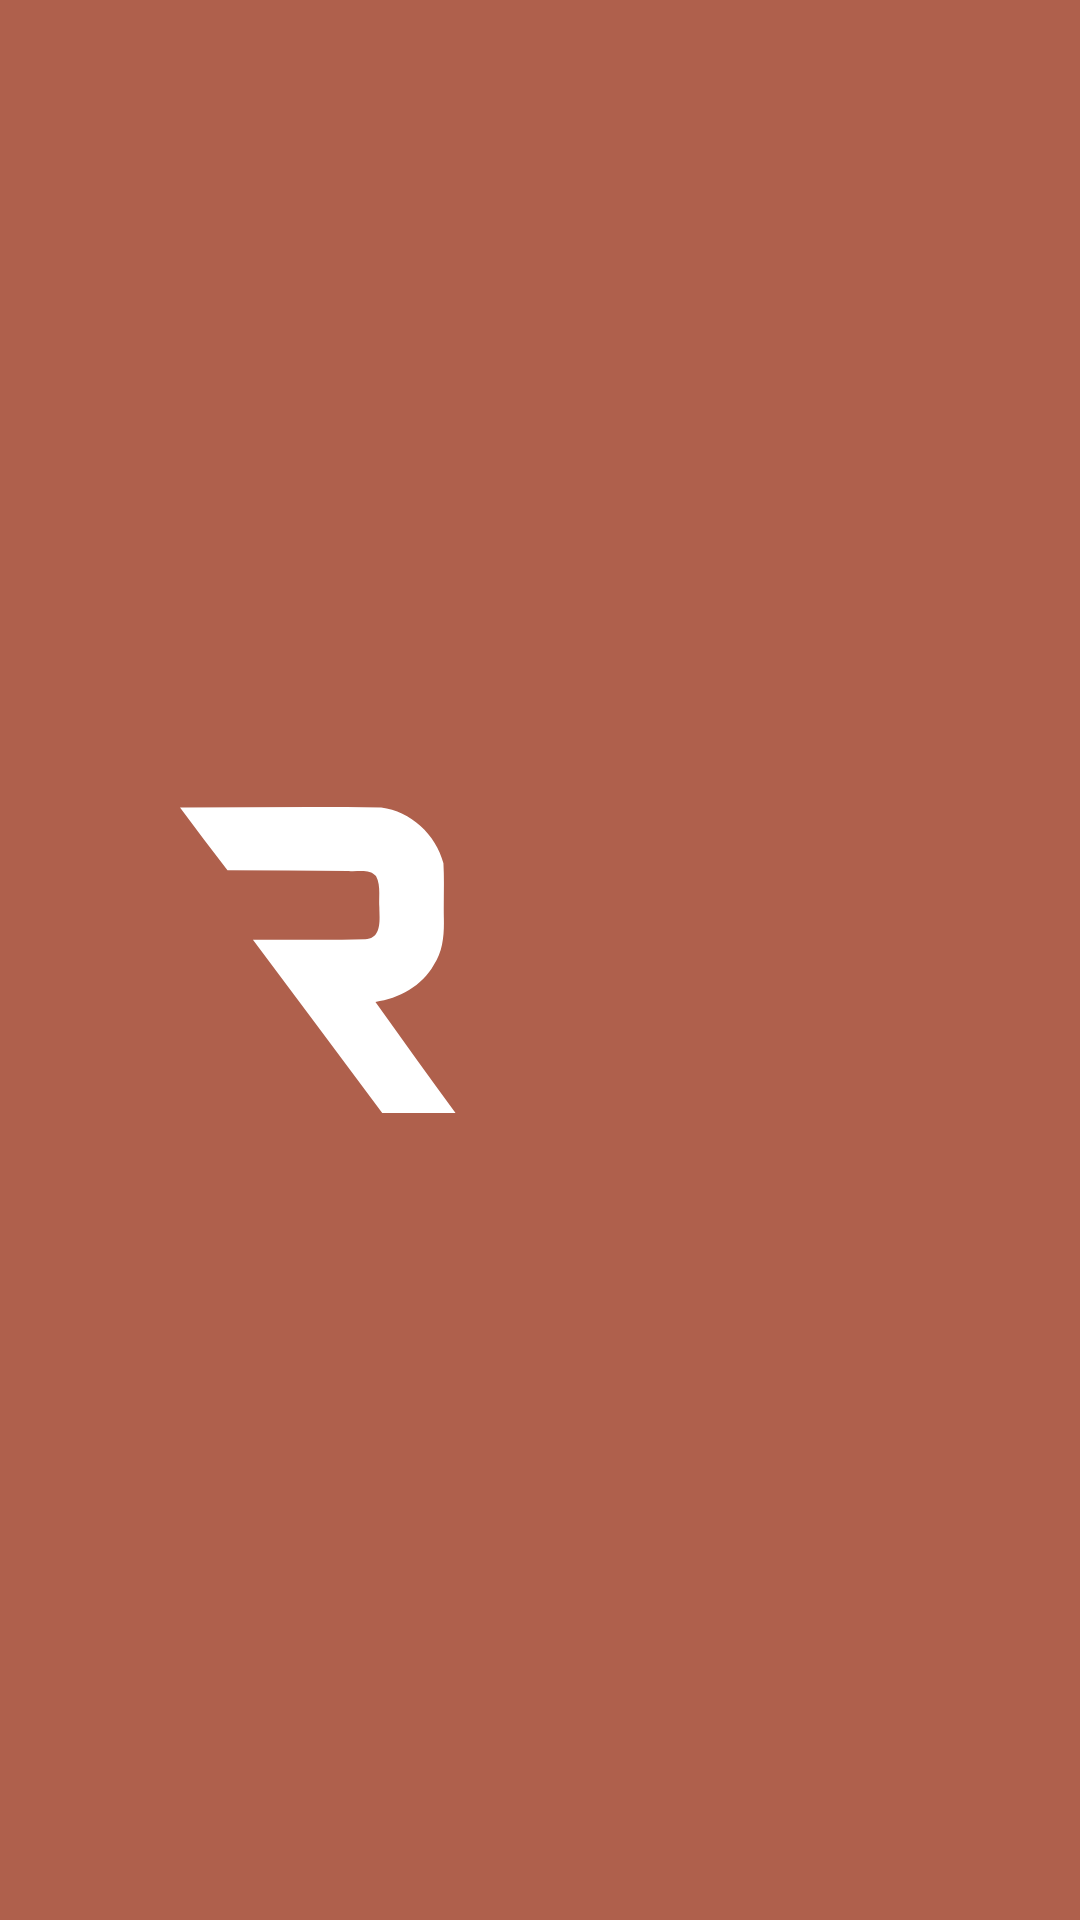

Here is an Android app screen rendered from its layout file. Give the layout XML and the strings, colors and styles it references.
<!-- AndroidManifest.xml: application theme AppTheme -->
<!-- res/layout/view_ralk_splash.xml -->
<?xml version="1.0" encoding="utf-8"?>
<FrameLayout xmlns:android="http://schemas.android.com/apk/res/android"
    xmlns:app="http://schemas.android.com/apk/res-auto"
    android:layout_width="match_parent"
    android:layout_height="match_parent"
    android:background="@color/colorPrimary"
    android:clickable="true"
    android:clipChildren="false"
    android:focusable="true">

    <FrameLayout
        android:id="@+id/splashLogo"
        android:layout_width="240dp"
        android:layout_height="102dp"
        android:layout_gravity="center"
        android:clipChildren="false">

        <androidx.appcompat.widget.AppCompatImageView
            android:id="@+id/splashLetterR"
            android:layout_width="match_parent"
            android:layout_height="match_parent"
            android:contentDescription="@null"
            app:srcCompat="@drawable/ic_ralk_letter_r" />

        <androidx.appcompat.widget.AppCompatImageView
            android:id="@+id/splashLetterA"
            android:layout_width="match_parent"
            android:layout_height="match_parent"
            android:alpha="0"
            android:contentDescription="@null"
            app:srcCompat="@drawable/ic_ralk_letter_a" />

        <androidx.appcompat.widget.AppCompatImageView
            android:id="@+id/splashLetterL"
            android:layout_width="match_parent"
            android:layout_height="match_parent"
            android:alpha="0"
            android:contentDescription="@null"
            app:srcCompat="@drawable/ic_ralk_letter_l" />

        <androidx.appcompat.widget.AppCompatImageView
            android:id="@+id/splashLetterK"
            android:layout_width="match_parent"
            android:layout_height="match_parent"
            android:alpha="0"
            android:contentDescription="@null"
            app:srcCompat="@drawable/ic_ralk_letter_k" />
    </FrameLayout>
</FrameLayout>
<!-- resources referenced by this layout -->
<resources>
  <color name="colorPrimary">#af604c</color>
  <!-- drawable ic_ralk_letter_l (drawable) -->
  <?xml version="1.0" encoding="utf-8"?>
  <vector xmlns:android="http://schemas.android.com/apk/res/android"
      android:width="240dp"
      android:height="102dp"
      android:viewportWidth="65.890519"
      android:viewportHeight="27.915705">
  
      <group
          android:translateX="-120.44325"
          android:translateY="-94.459275">
  
          <path
              android:fillColor="@color/white"
              android:pathData="m 162.92443,115.31183 v -13.78941 h 3.00285 v 11.1224 h 5.25499 v 2.66701 z" />
      </group>
  </vector>
  <color name="white">#FFFFFF</color>
  <color name="colorPrimaryDark">#8f4939</color>
  <color name="colorAccent">@color/colorPrimary</color>
  <color name="nc_outcoming_text_default">#FFFFFF</color>
  <color name="conversation_item_header">@color/high_emphasis_text</color>
  <color name="high_emphasis_text">#de262626</color>
  <color name="medium_emphasis_text">#9968635f</color>
  <color name="low_emphasis_text">#6168635f</color>
  <style name="menuTextAppearance" parent="TextAppearance.AppCompat.Widget.ActionBar.Menu">
          <item name="android:textAllCaps">false</item>
      </style>
  <style name="SearchView" parent="Widget.AppCompat.SearchView">
          
          <item name="closeIcon">@drawable/ic_close_search</item>
          
          <item name="searchIcon">@drawable/ic_search_grey</item>
          
          
          <item name="submitBackground">@color/appbar</item>
          <item name="queryBackground">@color/appbar</item>
          <item name="searchHintIcon">@null</item>
      </style>
  <color name="bg_default">#f0efed</color>
  <style name="Nextcloud.Material.Incoming.SeekBar" parent="Widget.AppCompat.SeekBar">
          <item name="android:progressBackgroundTint">@color/medium_emphasis_text</item>
          <item name="android:progressTint">@color/colorPrimary</item>
          <item name="android:colorControlActivated">@color/colorPrimary</item>
      </style>
  <style name="ThemeOverlay.App.BottomSheetDialog" parent="ThemeOverlay.Material3.DayNight.BottomSheetDialog">
          <item name="bottomSheetStyle">@style/Talk.BottomSheetDialog</item>
      </style>
  <style name="ChatSendButtonMenu" parent="@style/Widget.Material3.PopupMenu">
          <item name="android:dropDownVerticalOffset">-90dp</item>
          <item name="android:colorPrimary">@color/fg_inverse</item>
          <item name="android:textColorSecondary">@color/fontAppbar</item>
          <item name="android:itemBackground">@color/appbar</item>
          <item name="android:background">@color/appbar</item>
          <item name="android:textColor">@color/high_emphasis_text</item>
          <item name="iconTint">@color/fontAppbar</item>
      </style>
  <color name="fontAppbar">#262626</color>
  <color name="fontSecondaryAppbar">#68635f</color>
  <color name="appbar">#ffffffff</color>
  <style name="Talk.BottomSheetDialog" parent="Widget.Material3.BottomSheet.Modal">
          <item name="backgroundTint">@color/bg_bottom_sheet</item>
          <item name="shapeAppearanceOverlay">@style/CustomShapeAppearanceBottomSheetDialog</item>
      </style>
  <color name="fg_inverse">#fff2efec</color>
  <color name="bg_bottom_sheet">#ffffffff</color>
  <style name="CustomShapeAppearanceBottomSheetDialog" parent="">
          <item name="cornerFamily">rounded</item>
          <item name="cornerSizeTopRight">16dp</item>
          <item name="cornerSizeTopLeft">16dp</item>
          <item name="cornerSizeBottomRight">0dp</item>
          <item name="cornerSizeBottomLeft">0dp</item>
      </style>
</resources>
